Run: headless pygame with SDL's dummy video driver; simulated clock (each Clock.tick advances the game by its frame time, no real sleeping); random seed 0; keys injected as events and as key.get_pressed() state; no mouse input.
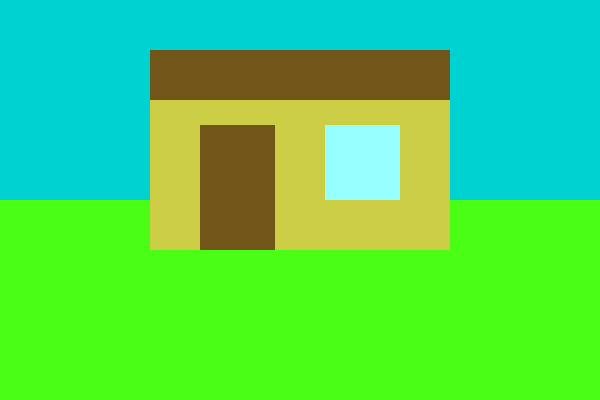
Frame 1 of 4 · flips 1–60 · no input
Frame 2 of 4 · flips 61–180 · tapped SPACE, RETURN · held RIGHT (→), D · screen unchanged from frame 1, image omitted
Frame 3 of 4 · flips 181–300 · held DOWN (↓), S · screen unchanged from frame 2, image omitted
Frame 4 of 4 · flips 301–420 · held LEFT (←), A, UP (↑), W · screen unchanged from frame 3, image omitted

The pygame program that drew these frames:

import pygame
pygame.init()
size=(600,400)
verde=(74,255,21)
celeste=(0,210,210)
amarillo=(204,207,69)
azul=(150,255,255)
cafe=(114,85,24)
screen = pygame.display.set_mode(size)
while True:
    for event in pygame.event.get():
      if event.type == pygame.QUIT:
          sys.exit()

    screen.fill(celeste)
    #zona dibujo
    pygame.draw.rect(screen, verde, pygame.Rect(0, 200, 800, 200))
    pygame.draw.rect(screen, amarillo, pygame.Rect(150, 100, 300, 150))
    pygame.draw.rect(screen, azul, pygame.Rect(325, 125, 75, 75))
    pygame.draw.rect(screen, cafe, pygame.Rect(200, 125, 75, 125))
    pygame.draw.rect(screen, cafe, pygame.Rect(150, 50, 300, 50))
    #fin zona dibujo
    pygame.display.flip()
